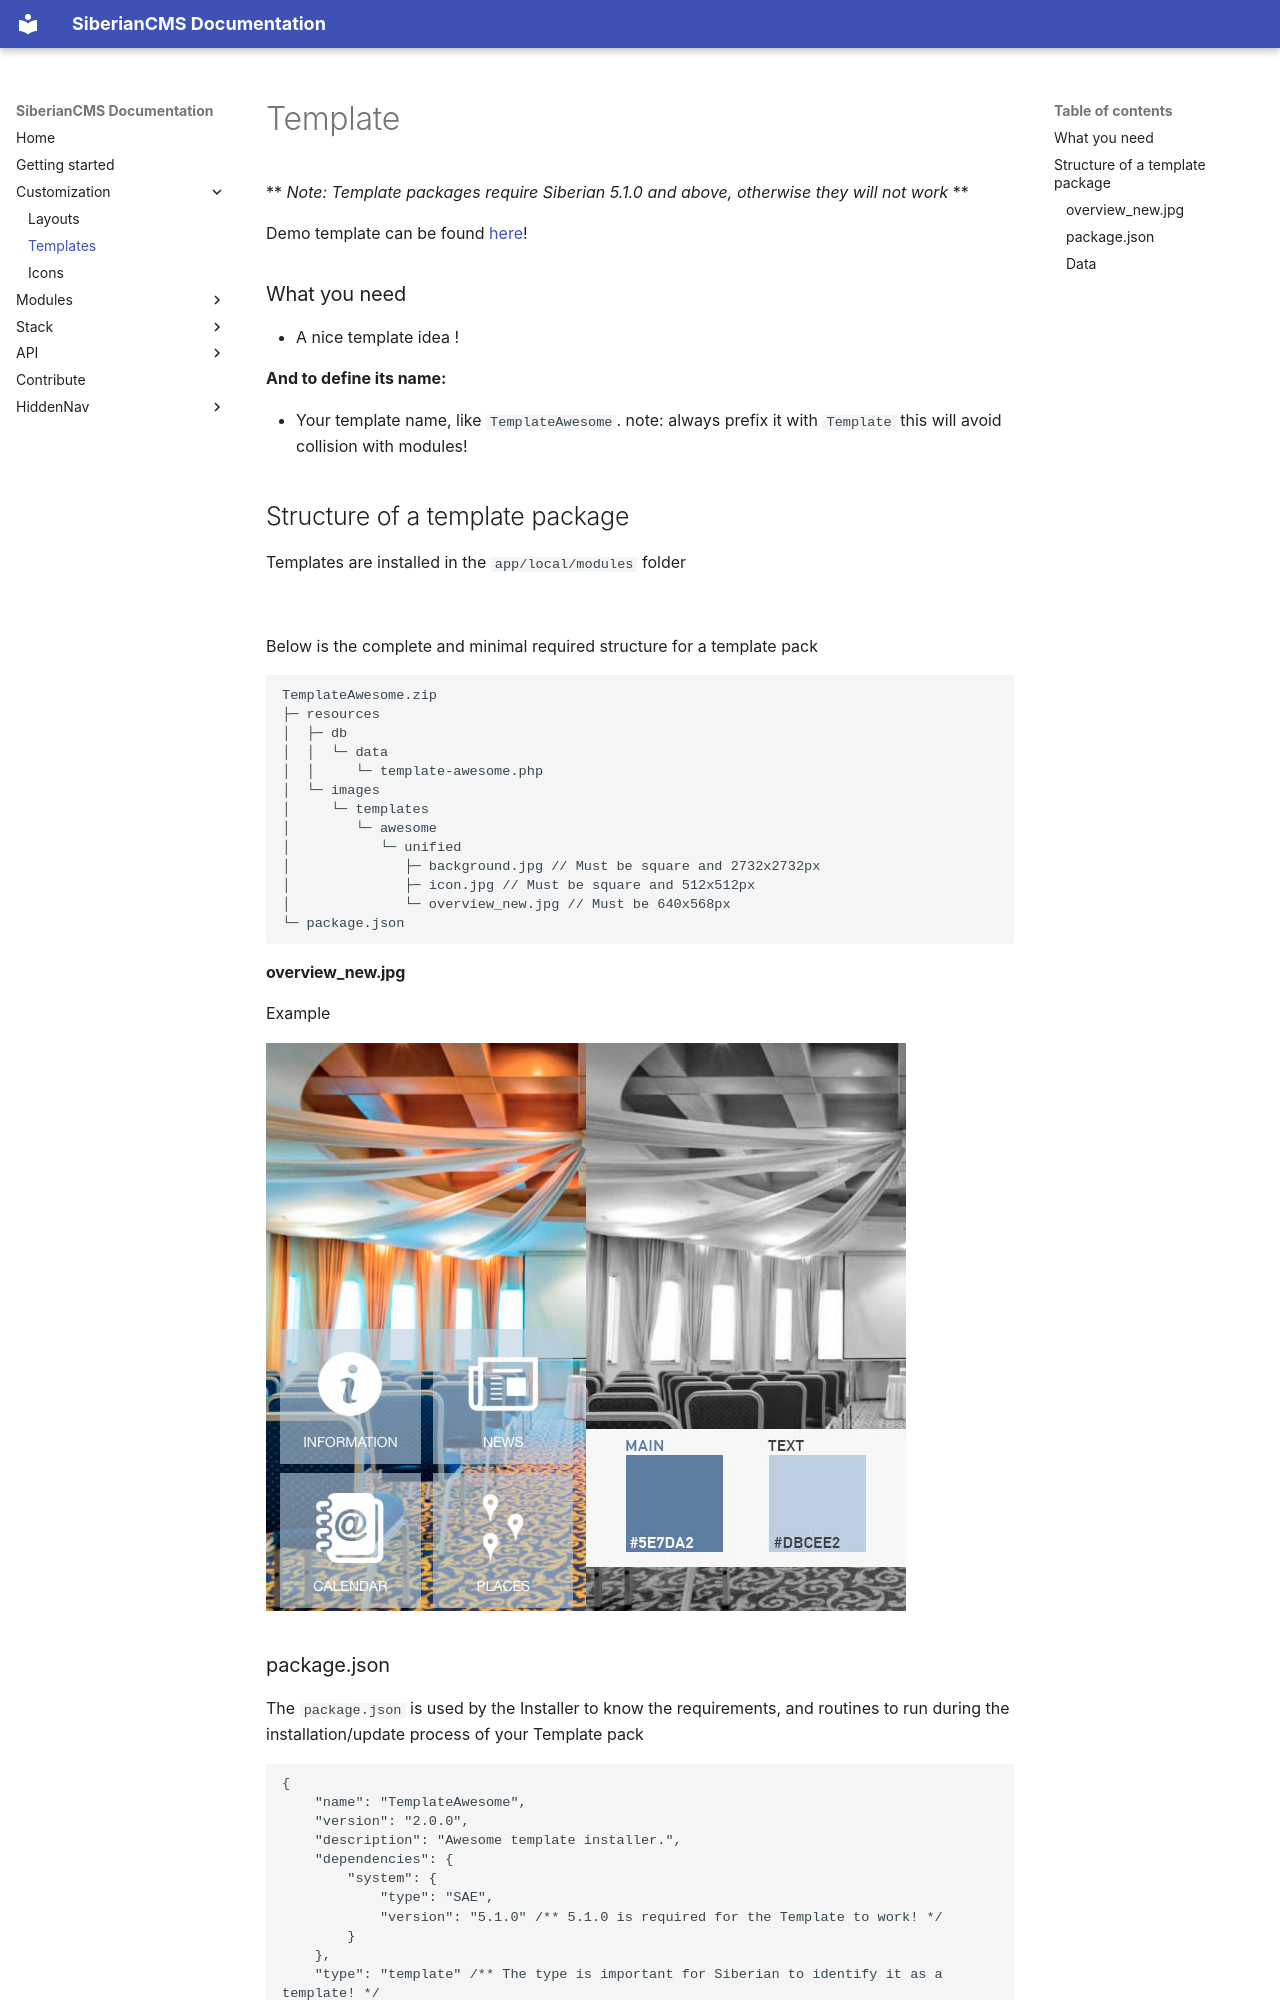

repository: Xtraball/SiberianCMS-Doc · page: customization/template/index.html · generator: mkdocs

# Template

** *Note: Template packages require Siberian 5.1.0 and above, otherwise they will not work* **

Demo template can be found [here](../img/template/template-corporate.zip)! 

### What you need

* A nice template idea !

**And to define its name:**

* Your template name, like `TemplateAwesome`. note: always prefix it with `Template` this will avoid collision with modules!

## Structure of a template package

Templates are installed in the `app/local/modules` folder

&nbsp;

Below is the complete and minimal required structure for a template pack

```raw
TemplateAwesome.zip
├─ resources
│  ├─ db
│  │  └─ data
│  │     └─ template-awesome.php
│  └─ images
│     └─ templates
│        └─ awesome
│           └─ unified
│              ├─ background.jpg // Must be square and 2732x2732px
│              ├─ icon.jpg // Must be square and 512x512px
│              └─ overview_new.jpg // Must be 640x568px
└─ package.json
```

#### overview_new.jpg

Example

![overview-image](../img/template/overview_new.jpg)

### package.json

The `package.json` is used by the Installer to know the requirements, and routines to run during the installation/update process of your Template pack

```json
{
    "name": "TemplateAwesome",
    "version": "2.0.0",
    "description": "Awesome template installer.",
    "dependencies": {
        "system": {
            "type": "SAE",
            "version": "5.1.0" /** 5.1.0 is required for the Template to work! */
        }
    },
    "type": "template" /** The type is important for Siberian to identify it as a template! */
}
```

|Field|Required&nbsp;?|Description|
|-----|---------------|-----------|
|name|yes|Package name, avoid spaces and numbers|
|description|yes|Package description|
|type|yes|must be `template`|
|version|yes|Your template pack version, for updates|
|dependencies|yes|**version*:** 5.1.0 minimum, **type:** SAE/MAE/PE minimum installation type required|

** * version must be at least 5.1.0**
